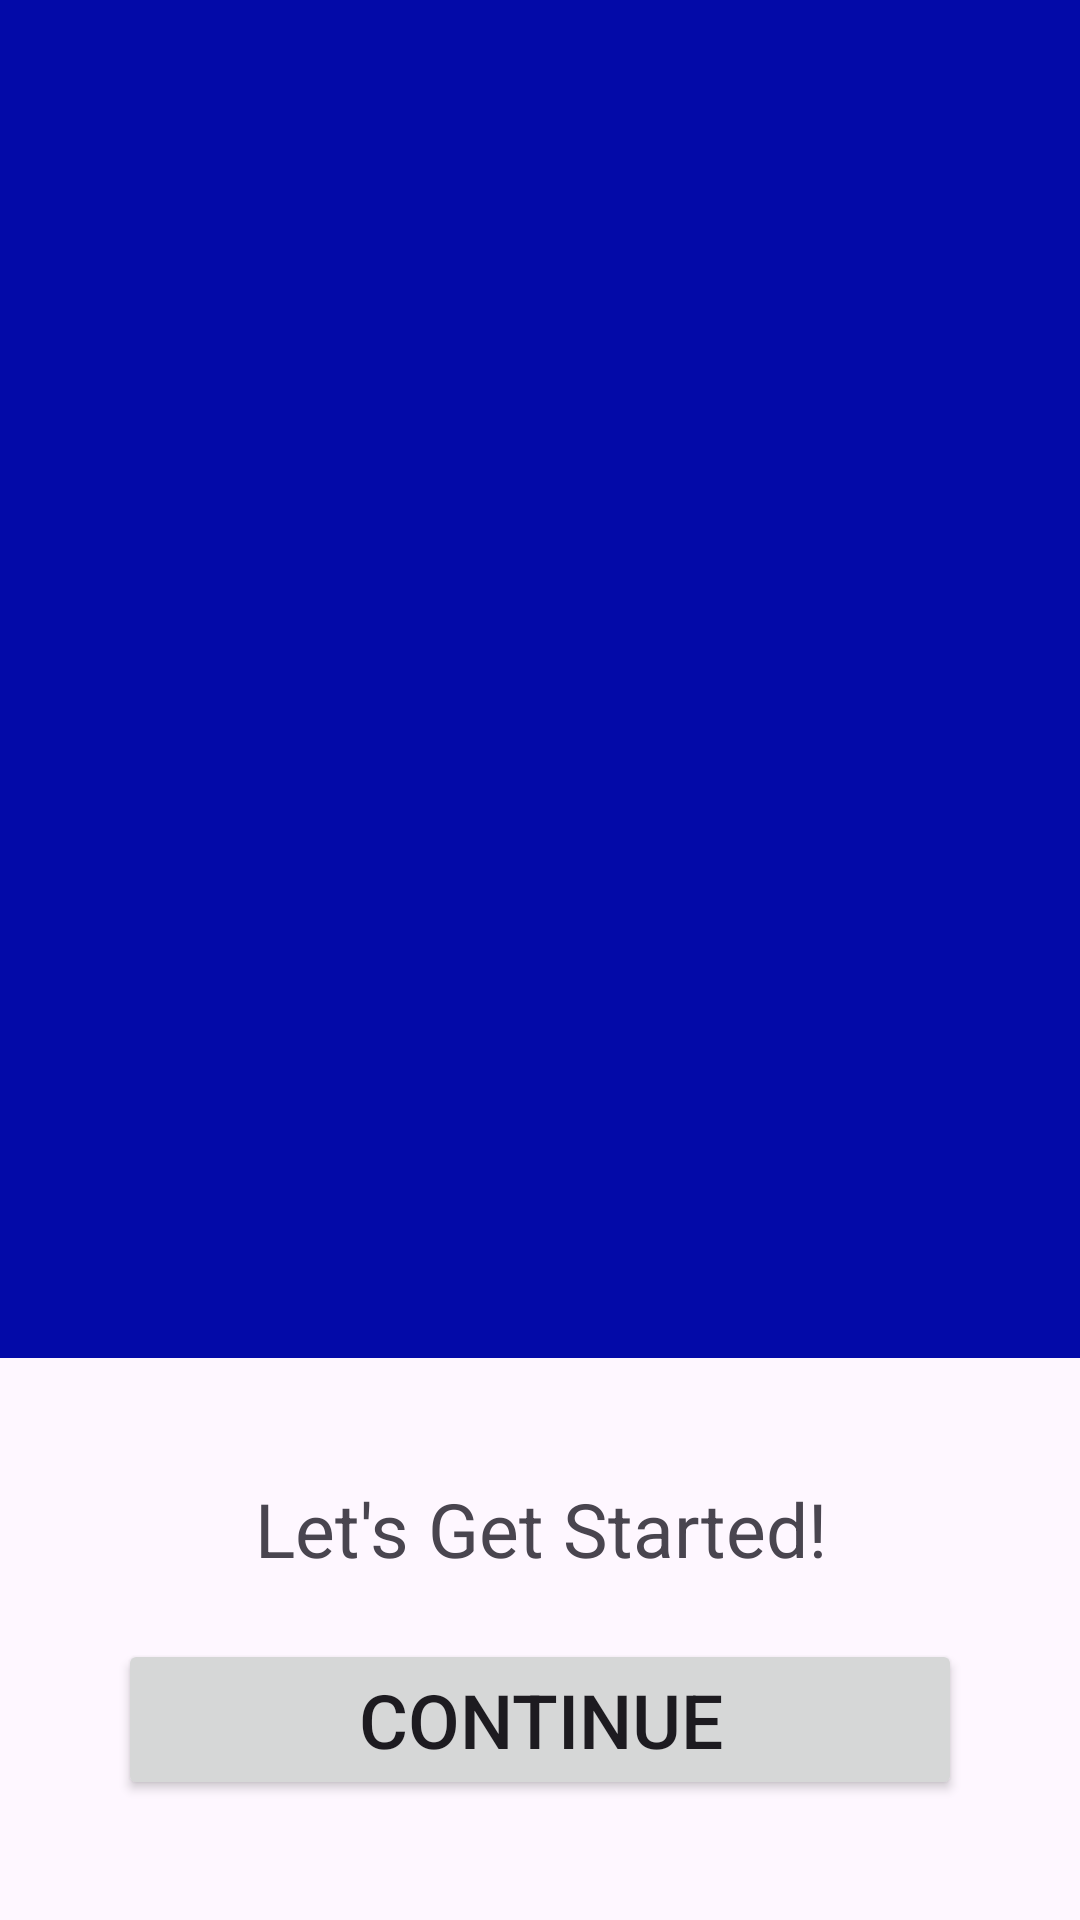

The Android layout XML behind this screen, and the referenced resources:
<!-- AndroidManifest.xml: application theme Theme.RaionProject -->
<!-- res/layout/start_app.xml -->
<?xml version="1.0" encoding="utf-8"?>
<LinearLayout xmlns:android="http://schemas.android.com/apk/res/android"
    android:layout_width="match_parent"
    android:layout_height="match_parent"
    android:orientation="vertical">
    <LinearLayout
        android:layout_width="match_parent"
        android:layout_height="wrap_content"
        android:background="@color/blue"
        android:layout_weight="1">

    </LinearLayout>
    <LinearLayout
        android:layout_width="match_parent"
        android:layout_height="wrap_content"
        android:orientation="vertical"
        android:gravity="center"
        android:paddingVertical="40dp"
        android:paddingHorizontal="20dp">

        <TextView
            android:layout_width="match_parent"
            android:layout_height="wrap_content"
            android:textSize="25dp"
            android:text="Let's Get Started!"
            android:gravity="center"
            android:layout_marginBottom="20dp"/>

        <Button
            android:layout_width="wrap_content"
            android:layout_height="wrap_content"
            android:text="Continue"
            android:paddingVertical="10dp"
            android:paddingHorizontal="80dp"
            android:textSize="25dp"/>
    </LinearLayout>

</LinearLayout>
<!-- resources referenced by this layout -->
<resources>
  <color name="blue">#030AA8</color>
  <style name="Theme.RaionProject" parent="Base.Theme.RaionProject" />
  <style name="Base.Theme.RaionProject" parent="Theme.Material3.DayNight.NoActionBar">
          
          
      </style>
</resources>
